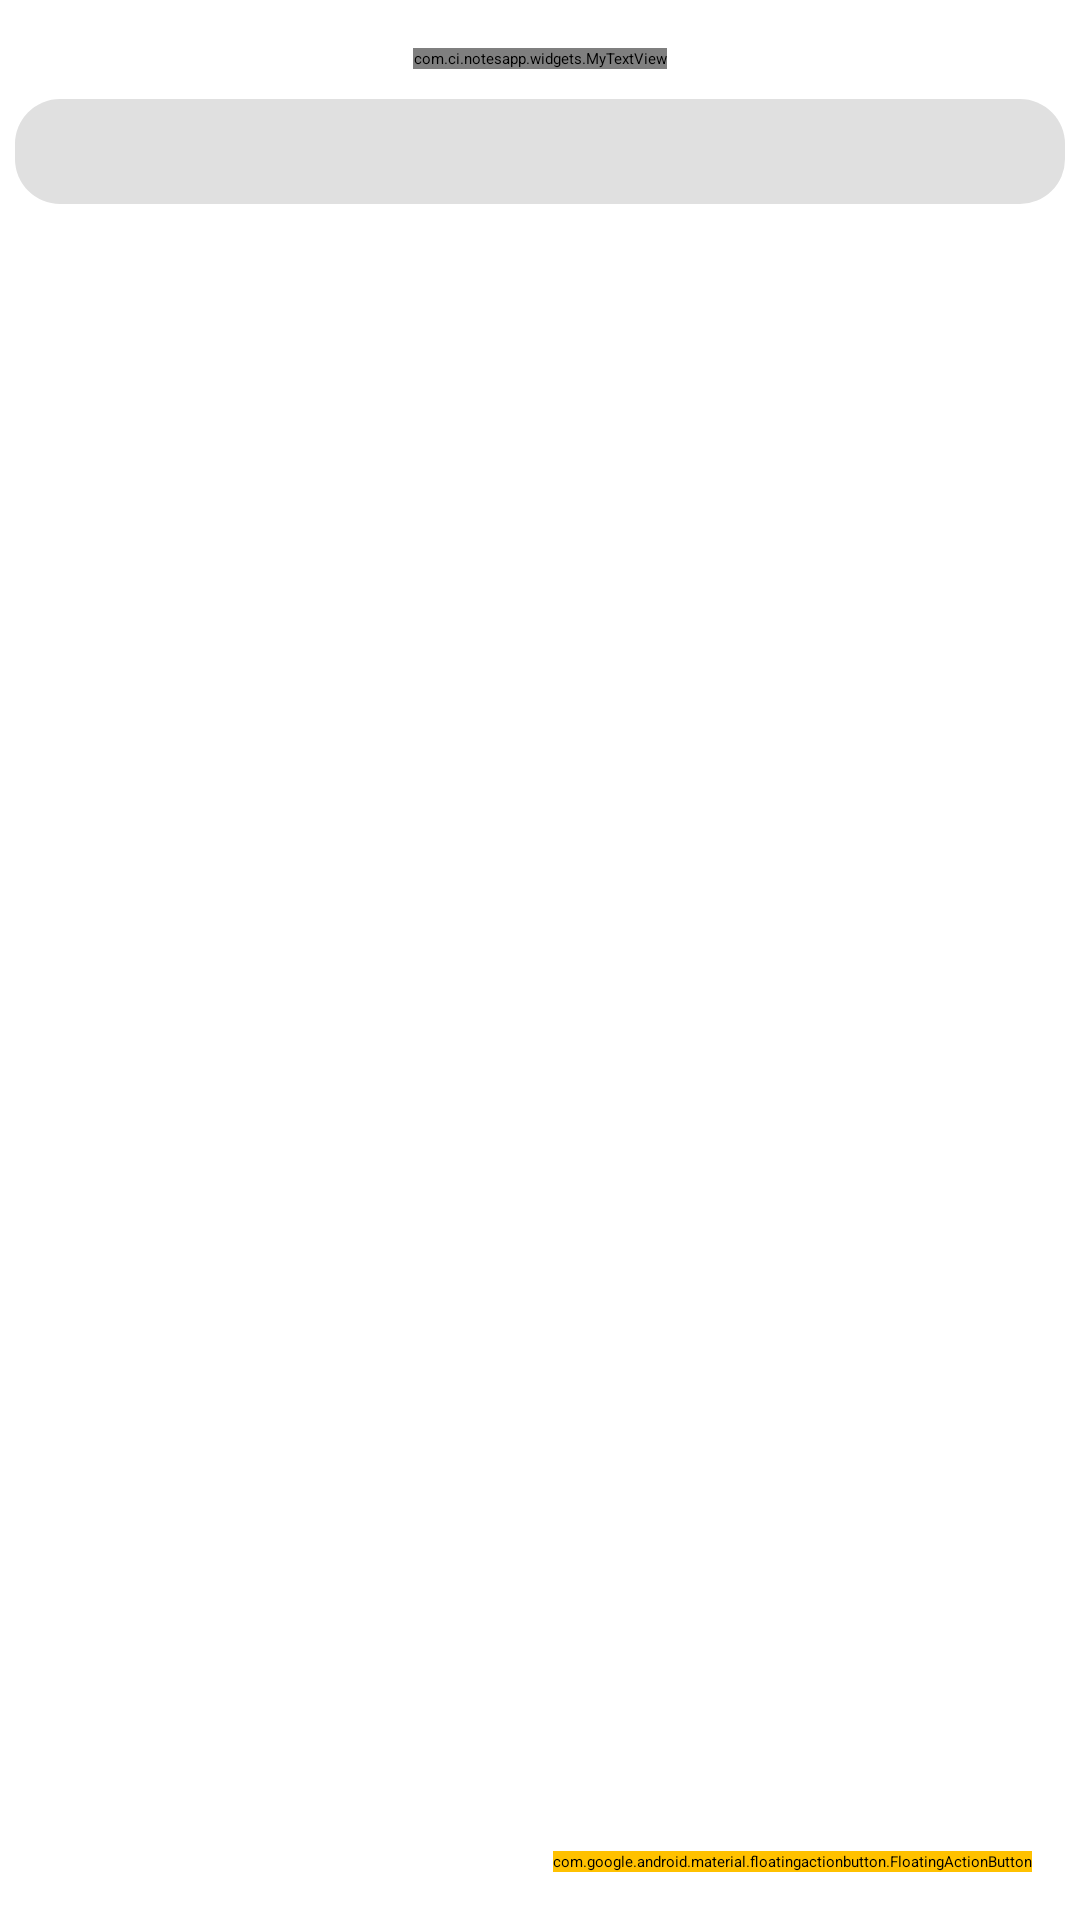

Android layout source for this screen:
<!-- AndroidManifest.xml: activity theme AppNoActionBarTheme -->
<!-- res/layout/activity_notes_list.xml -->
<?xml version="1.0" encoding="utf-8"?>
<androidx.constraintlayout.widget.ConstraintLayout
    xmlns:android="http://schemas.android.com/apk/res/android"
    xmlns:app="http://schemas.android.com/apk/res-auto"
    xmlns:tools="http://schemas.android.com/tools"
    android:layout_width="match_parent"
    android:layout_height="match_parent"
>

    <com.ci.notesapp.widgets.MyTextView
        android:id="@+id/myTextView"
        android:layout_width="wrap_content"
        android:layout_height="wrap_content"
        android:layout_marginTop="@dimen/_16dp"
        android:text="Notes"
        android:textColor="@color/gold_main"
        android:textSize="@dimen/_20sp"
        android:textStyle="bold"
        app:layout_constraintEnd_toEndOf="parent"
        app:layout_constraintStart_toStartOf="parent"
        app:layout_constraintTop_toTopOf="parent" />


    <androidx.recyclerview.widget.RecyclerView
        android:id="@+id/recyclerViewNotes"
        android:layout_width="0dp"
        android:layout_height="0dp"
        android:overScrollMode="never"
        app:layout_constraintBottom_toBottomOf="parent"
        app:layout_constraintEnd_toEndOf="parent"
        app:layout_constraintHorizontal_bias="0.0"
        app:layout_constraintStart_toStartOf="parent"
        app:layout_constraintTop_toBottomOf="@+id/searchView"
        app:layout_constraintVertical_bias="0.0">

    </androidx.recyclerview.widget.RecyclerView>

    <com.google.android.material.floatingactionbutton.FloatingActionButton
        android:id="@+id/floatingActionButton"
        android:layout_width="wrap_content"
        android:layout_height="wrap_content"
        android:layout_marginEnd="@dimen/_16dp"
        android:layout_marginBottom="@dimen/_16dp"
        android:clickable="true"
        app:borderWidth="0dp"
        app:layout_constraintBottom_toBottomOf="parent"
        app:layout_constraintEnd_toEndOf="parent"
        app:srcCompat="@drawable/ic_notes_icon"
        app:elevation="@dimen/_20dp"
        android:backgroundTint="@color/gold_main"/>

    <SearchView
        android:id="@+id/searchView"
        android:layout_width="0dp"
        android:layout_height="@dimen/_35dp"
        android:layout_marginStart="@dimen/_5dp"
        android:layout_marginTop="@dimen/_10dp"
        android:layout_marginEnd="@dimen/_5dp"
        android:background="@drawable/search_background"
        android:queryHint="Search"
        android:gravity="center"
        app:layout_constraintEnd_toEndOf="parent"
        app:layout_constraintStart_toStartOf="parent"
        app:layout_constraintTop_toBottomOf="@+id/myTextView" />

    <ImageView
        android:id="@+id/listChange"
        android:layout_width="wrap_content"
        android:layout_height="wrap_content"
        android:layout_marginEnd="20dp"
        app:layout_constraintBottom_toBottomOf="@+id/myTextView"
        app:layout_constraintEnd_toEndOf="parent"
        app:layout_constraintTop_toTopOf="@+id/myTextView"
        app:srcCompat="@drawable/ic_listview" />

    <ImageView
        android:id="@+id/gridChange"
        android:layout_width="wrap_content"
        android:layout_height="wrap_content"
        android:layout_marginEnd="20dp"
        android:visibility="invisible"
        app:layout_constraintBottom_toBottomOf="@+id/myTextView"
        app:layout_constraintEnd_toEndOf="parent"
        app:layout_constraintTop_toTopOf="@+id/myTextView"
        app:srcCompat="@drawable/ic_gridview" />


</androidx.constraintlayout.widget.ConstraintLayout>
<!-- resources referenced by this layout -->
<resources>
  <color name="gold_main">#FFC100</color>
  <dimen name="_10dp">10dp</dimen>
  <dimen name="_16dp">16dp</dimen>
  <dimen name="_20dp">20dp</dimen>
  <dimen name="_20sp">20sp</dimen>
  <dimen name="_35dp">35dp</dimen>
  <dimen name="_5dp">5dp</dimen>
  <!-- drawable ic_gridview (drawable-anydpi) -->
  <vector xmlns:android="http://schemas.android.com/apk/res/android"
      android:width="24dp"
      android:height="24dp"
      android:viewportWidth="24"
      android:viewportHeight="24"
      android:tint="#424242"
      android:alpha="0.8">
      <path
          android:fillColor="#FF000000"
          android:pathData="M20,2L4,2c-1.1,0 -2,0.9 -2,2v16c0,1.1 0.9,2 2,2h16c1.1,0 2,-0.9 2,-2L22,4c0,-1.1 -0.9,-2 -2,-2zM8,20L4,20v-4h4v4zM8,14L4,14v-4h4v4zM8,8L4,8L4,4h4v4zM14,20h-4v-4h4v4zM14,14h-4v-4h4v4zM14,8h-4L10,4h4v4zM20,20h-4v-4h4v4zM20,14h-4v-4h4v4zM20,8h-4L16,4h4v4z"/>
  </vector>
  <!-- drawable ic_listview (drawable-anydpi) -->
  <vector xmlns:android="http://schemas.android.com/apk/res/android"
      android:width="24dp"
      android:height="24dp"
      android:viewportWidth="24"
      android:viewportHeight="24"
      android:tint="#424242"
      android:alpha="0.8">
      <path
          android:fillColor="#FF000000"
          android:pathData="M3,13h2v-2L3,11v2zM3,17h2v-2L3,15v2zM3,9h2L5,7L3,7v2zM7,13h14v-2L7,11v2zM7,17h14v-2L7,15v2zM7,7v2h14L21,7L7,7z"/>
  </vector>
  <!-- drawable search_background (drawable) -->
  <?xml version="1.0" encoding="utf-8"?>
  <shape xmlns:android="http://schemas.android.com/apk/res/android" android:shape="rectangle" >
      <corners
          android:radius="@dimen/_15dp" />
  
      <solid
          android:color="#E0E0E0"/>
  
      <padding
          android:left="@dimen/_10dp"
          android:top="0dp"
          android:right="0dp"
          android:bottom="0dp" />
      <size
          android:width="@dimen/_180dp"
          android:height="@dimen/_35dp" />
  </shape>
  <dimen name="_15dp">15dp</dimen>
  <dimen name="_180dp">180dp</dimen>
</resources>
